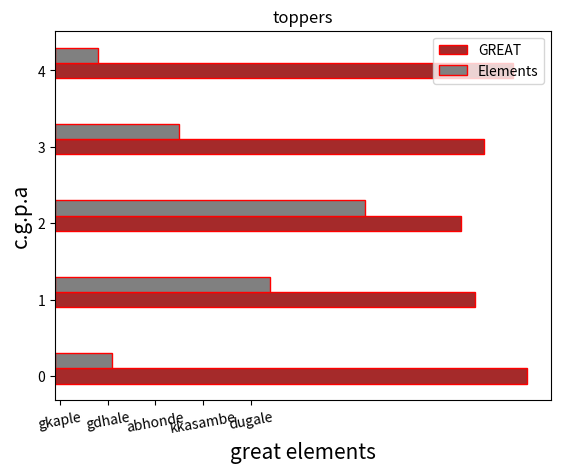

Reproduce this figure in Python.
# to make sidde by side bar graphs

import matplotlib.pyplot as plt
import numpy as np
x=["gkaple","gdhale","abhonde","kkasambe","dugale"]
y=[9.9,8.8,8.5,9,9.6]
z=[1.2,4.5,6.5,2.6,0.9]
width = 0.2
plt.xlabel("great elements",fontsize=15)  #label for x-axis and y-axis elements
plt.ylabel("c.g.p.a", fontsize=15)
plt.title("toppers")  #title of our graph
p = np.arange(len(x))
p1 = [i+width for i in p]

#by default the graph is vertical allign to make it align horizontal

# plt.bar(p,y, width, color="brown",edgecolor = "red",label="GREAT")
# plt.bar(p1,z, width, color="gray",edgecolor = "red",label="Elements")   #vertical

plt.barh(p,y, width, color="brown",edgecolor = "red",label="GREAT")
plt.barh(p1,z, width, color="gray",edgecolor = "red",label="Elements")   #horizontal

#if you want name as a valuee on the x-axis

plt.xticks(p+width/2,x, rotation=10)  #u can also rotate values of x-axis
plt.legend() #legend parameter is use to add label
plt.show()